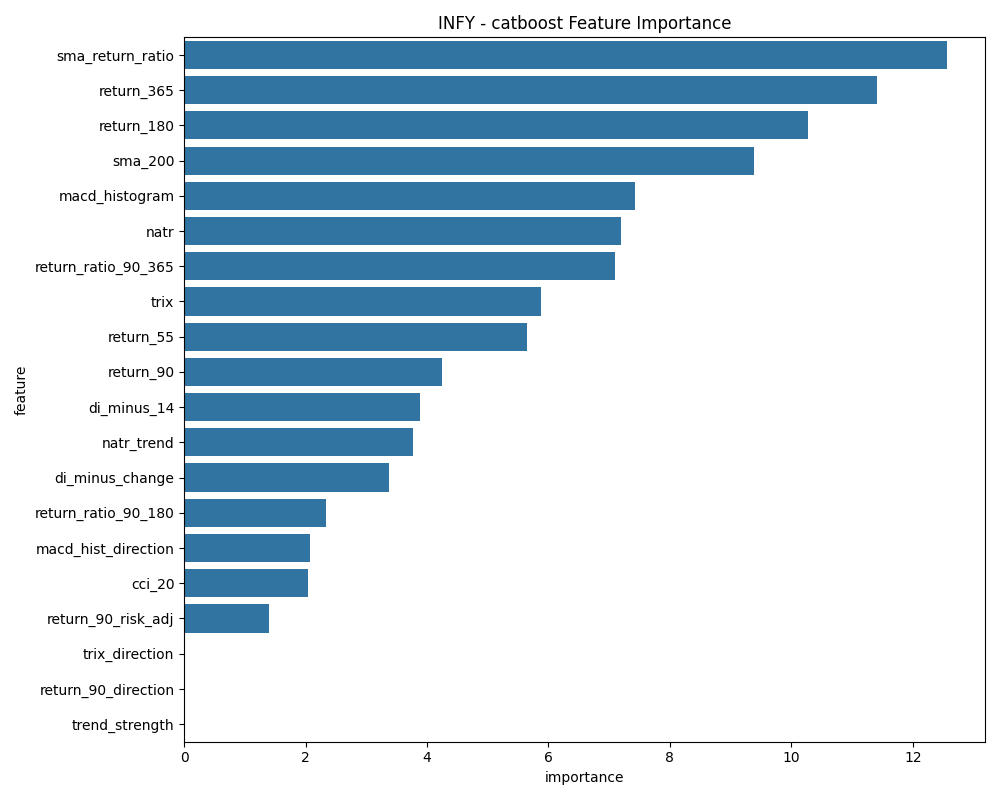

Source data for this figure (header and first rows):
feature, importance
sma_return_ratio, 12.56
return_365, 11.41
return_180, 10.28
sma_200, 9.382
macd_histogram, 7.427
natr, 7.189
return_ratio_90_365, 7.104
trix, 5.876
return_55, 5.654
return_90, 4.245
di_minus_14, 3.892
natr_trend, 3.774
di_minus_change, 3.369
return_ratio_90_180, 2.33
macd_hist_direction, 2.073
cci_20, 2.046
return_90_risk_adj, 1.392
trix_direction, 0.0
return_90_direction, 0.0
trend_strength, 0.0
